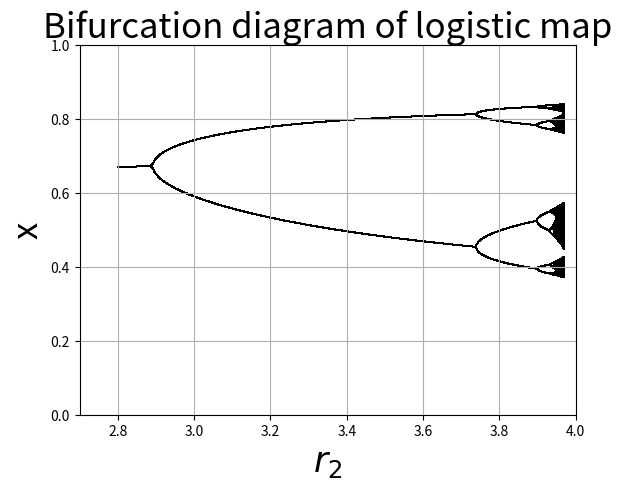

Write Python code to recreate this figure.
import numpy as np
import matplotlib.pyplot as plt
#Setting variables given from project description
r1 = 3.1
epsilon = 0.3
r_num = 1000
r2 = np.linspace(2.8,3.97,r_num)

x_plot = []
r_plot = []

x = np.ones((1,r_num))
x *= 0.5

y = np.ones((1,r_num))
y *= 0.5

x_current = 0
y_current = 0

x_next = 0
y_next = 0

plt.figure()
plt.xlabel('$r_2$',fontsize = 25)
plt.ylabel('x',fontsize = 25)
plt.title("Bifurcation diagram of logistic map", fontsize = 25)

ax = plt.gca()
ax.set_xlim([2.7, 4])
ax.set_ylim([0, 1])

for j in range(len(r2)):
    print(str(round(100*j/len(r2), 1)) + "%")
    x_plot = []
    r_plot = []
    for i in range(1,1600):
        x_current = x[0][j]
        y_current = y[0][j]
        x_next = (1-epsilon)*r1*x_current*(1-x_current)+epsilon*r2[j]*y_current*(1-y_current)
        y_next = (1-epsilon)*r2[j]*y_current*(1-y_current)+epsilon*r1*x_current*(1-x_current)
        x[0][j] = x_next
        y[0][j] = y_next 
        if (i>1000):
            if (x_next not in x_plot):
                x_plot.append(x_next)
                r_plot.append(r2[j])
            else:
                break

    plt.scatter(r_plot, x_plot, color='black', marker = ',', lw=0, s=1)
    
plt.grid()
plt.show()
